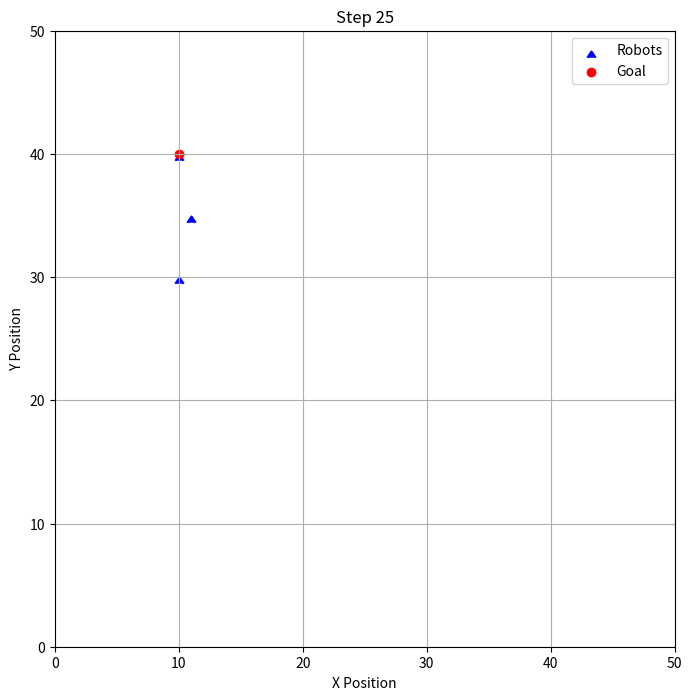

Generate this figure with matplotlib:
import numpy as np
import matplotlib.pyplot as plt

# parameters
num_robots = 3  
grid_size = 50
steps = 25

# simulation treats numbers as space in meters
# positions = np.array([[10, 10], [10, 15], [10, 20]])
positions = np.array([[10, 30], [15, 34], [10, 40]]) #first test case 
goal = [10, 40]

def move(positions, grid_size):
    #lets say a robot can move up to 5 meters off the intended course
    #robot has a small change to move 
    movement = np.random.choice([-1, 0,0,0,0, 1], size=3)
    for x in range(0,3):
        if x != 2: positions[x][0] = positions[x][0] + movement[x]
        positions[x][1] += 1
    #stops robots clipping out of bounds in case
    positions = np.clip(positions, 0, grid_size - 1)

# def error_c(positions):
#     #[x coordinate, y coordinate]
#     #[10, 40] 1st robot is correct
#     #[14, 35] 2nd robot is off on the y axis
#     #[10, 30] assume 3rd is correct (it may not be, but it will always be 10m from 1st robot)
#     #1st and 3rd are 10m apart    
    
#     #check 2nd robot against first, first will always be correct since its operator controlled
#     #we use euclidean distance, sqrt(Δx^2+Δy^2) to find our uwb distance
#     #if euclidean distance is > 6 or is < 4 we need to correct bc we know somethings off

#     uwb_distance12 = np.sqrt( np.square(np.abs(positions[2][0] - positions[1][0])) + np.square(np.abs(positions[2][1] - positions[1][1])))
#     # uwb_distance13 = np.sqrt( np.square(np.abs(positions[2][0] - positions[0][0])) + np.square(np.abs(positions[2][1] - positions[0][1])))

    
#     #use triangulation, we know that robot 2 must be 5m from robot 1, and robot 3 must be 10m from robot 3
#     if uwb_distance12 > 6 or uwb_distance12 < 4:
#         #robot 2 is off, correct robot 2
#         dfound_x = 7 #7 is placeholder number since we're using -1,0,1
#         dfound_y = 7
        
#         for i in range(0, 20):
#             if dfound_x == 7:
#                 print("dfound becoming random", dfound_x)
#                 #robot 2 selects random x move, then random y move            
#                 movement = np.random.choice([-1, 0, 1], size=2)                
#                 positions[1][0] = positions[1][0] + movement[0]
#                 positions[1][1] = positions[1][1] + movement[1]
#             else: 
#                 print("dfound continuing", dfound_x)
#                 positions[1][0] = positions[1][0] + dfound_x
#                 positions[1][1] = positions[1][1] + dfound_y

#             #we guessed a direction to move, now we check
#             new_uwb_distance12 = np.sqrt( np.square(np.abs(positions[2][0] - positions[1][0])) + np.square(np.abs(positions[2][1] - positions[1][1])))
#             print("newuwb= ", new_uwb_distance12)
#             print("olduwb= ", uwb_distance12)
#             if np.abs(new_uwb_distance12 - 5) < np.abs(uwb_distance12 - 5):
#                 #new distance is closer, continue moving in that direction
#                 print("FOUND DFOUND at loop: ", i)
#                 dfound_x = movement[0]
#                 dfound_y = movement[1]
#                 uwb_distance12 = new_uwb_distance12
#             else:
#                 #go back, try another direction
#                 positions[1][0] = positions[1][0] - movement[0]
#                 positions[1][1] = positions[1][1] - movement[1]
# [redacted]
#                 print("RESET DFOUND at loop: ", i)
#                 dfound_x = 7
#                 dfound_y = 7
    

    #NOTE: the below may be useful if we need to use angles    
        #check correction is left or right by driving the robot forwards 1-2meters and check if the uwb distance increases or decreases
        #the euclidean distance being close to 6 or 4 will tell us the direction (move to 1st cone or away)
 

    

# Visualization setup
plt.figure(figsize=(8, 8))


dfound_x = 7 #7 is placeholder number since we're using -1,0,1
dfound_y = 7
dfound_x3 = 7
dfound_y3 = 7
        
correctPos2 = False
correctPos3 = False
correctPos23 = False
currentMoves = set()
# Run simulation
for step in range(steps):
    plt.clf()
    # Update positions
    # move(positions, grid_size)
    print(currentMoves)

    uwb_distance12 = np.sqrt( np.square(np.abs(positions[2][0] - positions[1][0])) + np.square(np.abs(positions[2][1] - positions[1][1])))
    uwb_distance23 = np.sqrt( np.square(np.abs(positions[1][0] - positions[0][0])) + np.square(np.abs(positions[1][1] - positions[0][1])))
    uwb_distance13 = np.sqrt( np.square(np.abs(positions[2][0] - positions[0][0])) + np.square(np.abs(positions[2][1] - positions[0][1])))

    if uwb_distance12 < 5.1 and uwb_distance12 > 4.9 and not correctPos2:
        print("CORRECT POS ROBOT 2")
        correctPos2 = True
    if uwb_distance13 < 10.5 and uwb_distance13 > 9.5 and not correctPos3:
        print("CORRECT POS ROBOT 3")
        correctPos3 = True
    if uwb_distance12 < 5.1 and uwb_distance12 > 4.9 and uwb_distance13 < 10.01 and uwb_distance13 > 9.9 and uwb_distance23 < 5.1 and uwb_distance23 > 4.9:
        print("CORRECT POS ROBOT 23")
        correctPos23 = True

    # if uwb_distance12 > 6 or uwb_distance12 < 4: #NOTE removing this condition bc of how the plot works, wil be in real alg
    #robot 2 is off, robot 3 is correct   
    if not correctPos23:
        if dfound_x == 7:
            print("dfound becoming random", dfound_x)
            #robot 2 selects random x move, then random y move 
            movement = np.random.choice([-1, 0, 1], size=2)                
            while tuple(movement) in currentMoves:
                if len(currentMoves) == 9: break
                movement = np.random.choice([-1, 0, 1], size=2)                

            positions[1][0] = positions[1][0] + movement[0]
            positions[1][1] = positions[1][1] + movement[1]
        else: 
            print("dfound continuing", dfound_x, dfound_y)
            positions[1][0] = positions[1][0] + dfound_x
            positions[1][1] = positions[1][1] + dfound_y

        #we guessed a direction to move, now we check
        new_uwb_distance12 = np.sqrt( np.square(np.abs(positions[2][0] - positions[1][0])) + np.square(np.abs(positions[2][1] - positions[1][1])))
        new_uwb_distance23 = np.sqrt( np.square(np.abs(positions[1][0] - positions[0][0])) + np.square(np.abs(positions[1][1] - positions[0][1])))
        print("newuwb 12 | 23", new_uwb_distance12, " | ", new_uwb_distance23)
        if np.abs(new_uwb_distance12 - 5) + np.abs(new_uwb_distance23 - 5) < np.abs(uwb_distance12 - 5) + np.abs(uwb_distance23 - 5):
            #new distance is closer, continue moving in that direction
            dfound_x = movement[0]
            dfound_y = movement[1]
            currentMoves.clear()
            # uwb_distance12 = new_uwb_distance12
        else:
            #go back, try another direction
            plt.scatter(positions[1, 0], positions[1, 1], c='red', label='Robot attempts this movement, then moves back after', marker=6)
            positions[1][0] = positions[1][0] - movement[0]
            positions[1][1] = positions[1][1] - movement[1]
            currentMoves.add((movement[0], movement[1]))
            # [redacted]
            dfound_x = 7
            dfound_y = 7
    
    # #robot 3 is off, correct robot 3
    # if new_uwb_distance12 < 5.1 and new_uwb_distance12 > 4.9:
    #     correctPos2 = True
    # elif np.abs(new_uwb_distance12 - 5) < np.abs(uwb_distance12 - 5):
    #     #new distance is closer, continue moving in that direction
    #     dfound_x = movement[0]
    #     dfound_y = movement[1]
    #     uwb_distance12 = new_uwb_distance12
    # else:
    #     #go back, try another direction
    #     positions[1][0] = positions[1][0] - movement[0]
    #     positions[1][1] = positions[1][1] - movement[1]
    # [redacted]
    #     dfound_x = 7
    #     dfound_y = 7
    
 
    # Plot current positions
    plt.scatter(positions[:, 0], positions[:, 1], c='blue', label='Robots', marker=6)
    plt.scatter(goal[0], goal[1], c='red', label='Goal')
    plt.xlim(0, grid_size)
    plt.ylim(0, grid_size)
    plt.title(f"Step {step + 1}")
    plt.xlabel("X Position")
    plt.ylabel("Y Position")
    plt.grid(True)
    plt.legend()
    plt.pause(0.5)  # Pause to simulate animation
print(positions)
plt.show()
